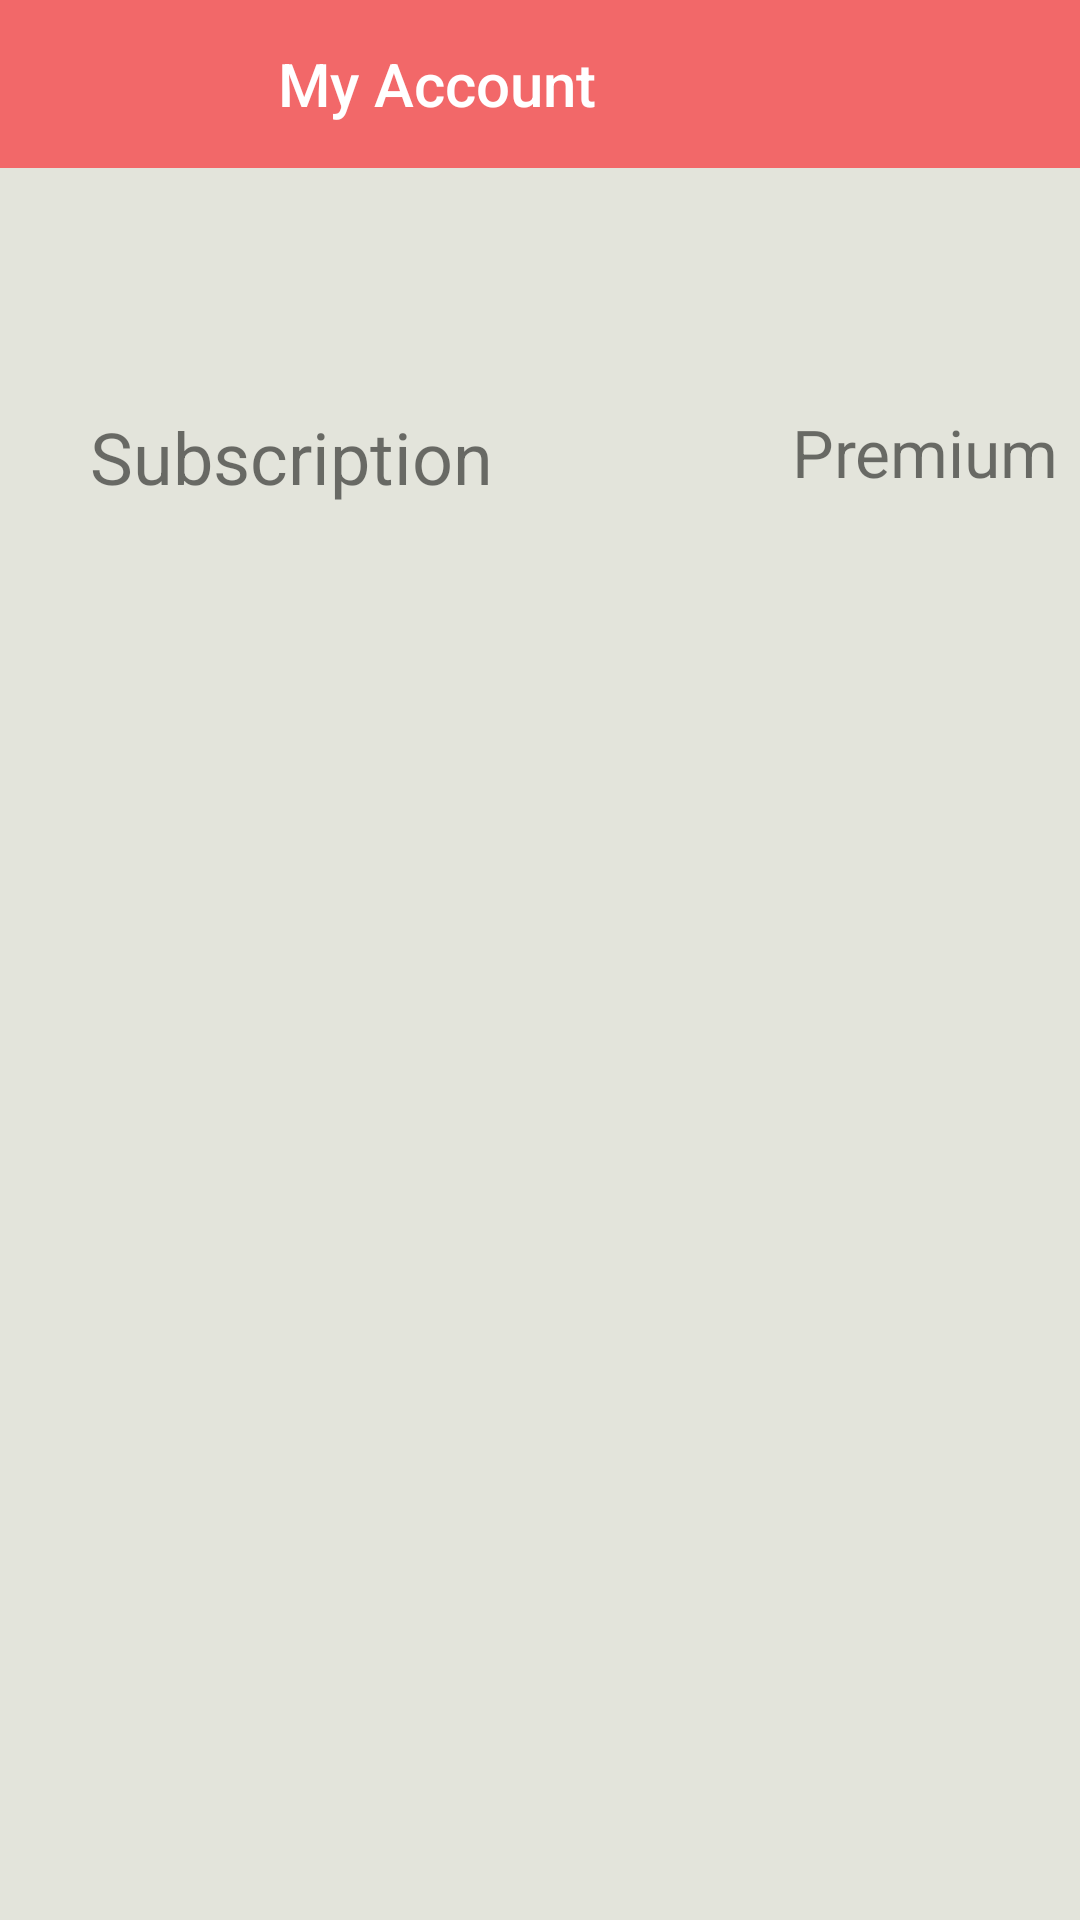

This screen was rendered from an Android layout file. Write that file and the resources it references.
<!-- AndroidManifest.xml: application theme AppTheme -->
<!-- res/layout/activity_my_account.xml -->
<?xml version="1.0" encoding="utf-8"?>
<android.support.constraint.ConstraintLayout xmlns:android="http://schemas.android.com/apk/res/android"
    xmlns:app="http://schemas.android.com/apk/res-auto"
    xmlns:tools="http://schemas.android.com/tools"
    android:layout_width="match_parent"
    android:layout_height="match_parent"
    tools:context="tp.edu.sg.musicstreamv10.myAccount"
    android:background="@color/backgroundColor">


    <android.support.v7.widget.Toolbar
        android:id="@+id/toolbarSettings"
        android:layout_width="429dp"
        android:layout_height="56dp"
        android:background="?attr/colorPrimary"
        android:backgroundTint="#F26869"
        android:minHeight="?attr/actionBarSize"
        android:theme="?attr/actionBarTheme"
        app:layout_constraintHorizontal_bias="1.0"
        app:layout_constraintLeft_toLeftOf="parent"
        app:layout_constraintRight_toRightOf="parent"
        app:layout_constraintTop_toTopOf="parent">
    <TextView
        android:id="@+id/toolbar_title"
        style="@style/TextAppearance.AppCompat.Widget.ActionBar.Title"
        android:layout_width="wrap_content"
        android:layout_height="wrap_content"
        android:layout_gravity="center"
        android:text="My Account"
        android:textColor="#ffff" />
    </android.support.v7.widget.Toolbar>

    <TextView
        android:id="@+id/subscribe"
        android:layout_width="wrap_content"
        android:layout_height="wrap_content"
        android:text="Subscription"
        android:textSize="24sp"
        android:layout_marginLeft="30dp"
        app:layout_constraintLeft_toLeftOf="parent"
        app:layout_constraintTop_toTopOf="parent"
        android:layout_marginTop="136dp"
        android:layout_marginStart="30dp" />

    <TextView
        android:id="@+id/textView5"
        android:layout_width="wrap_content"
        android:layout_height="wrap_content"
        android:layout_marginEnd="8dp"
        android:layout_marginLeft="101dp"
        android:layout_marginRight="8dp"
        android:layout_marginStart="101dp"
        android:layout_marginTop="136dp"
        android:text="Premium"
        android:textSize="22sp"
        app:layout_constraintHorizontal_bias="0.692"
        app:layout_constraintLeft_toRightOf="@+id/subscribe"
        app:layout_constraintRight_toRightOf="parent"
        app:layout_constraintTop_toTopOf="parent" />


</android.support.constraint.ConstraintLayout>
<!-- resources referenced by this layout -->
<resources>
  <color name="backgroundColor">#e3e4db</color>
  <style name="AppTheme" parent="Theme.AppCompat.Light.NoActionBar">
          
          <item name="colorPrimary">@color/actionBar</item>
          <item name="colorPrimaryDark">@color/notifBar</item>
          <item name="colorAccent">@color/buttonBack</item>
          <item name="drawerArrowStyle">@style/DrawerArrowStyle</item>
          <item name="android:windowFullscreen">true</item>
  
      </style>
  <color name="actionBar">#F26869</color>
  <color name="notifBar">#cc5657</color>
  <color name="buttonBack">#F26869</color>
  <style name="DrawerArrowStyle" parent="Widget.AppCompat.DrawerArrowToggle">
          <item name="spinBars">true</item>
          <item name="color">@android:color/white</item>
      </style>
</resources>
